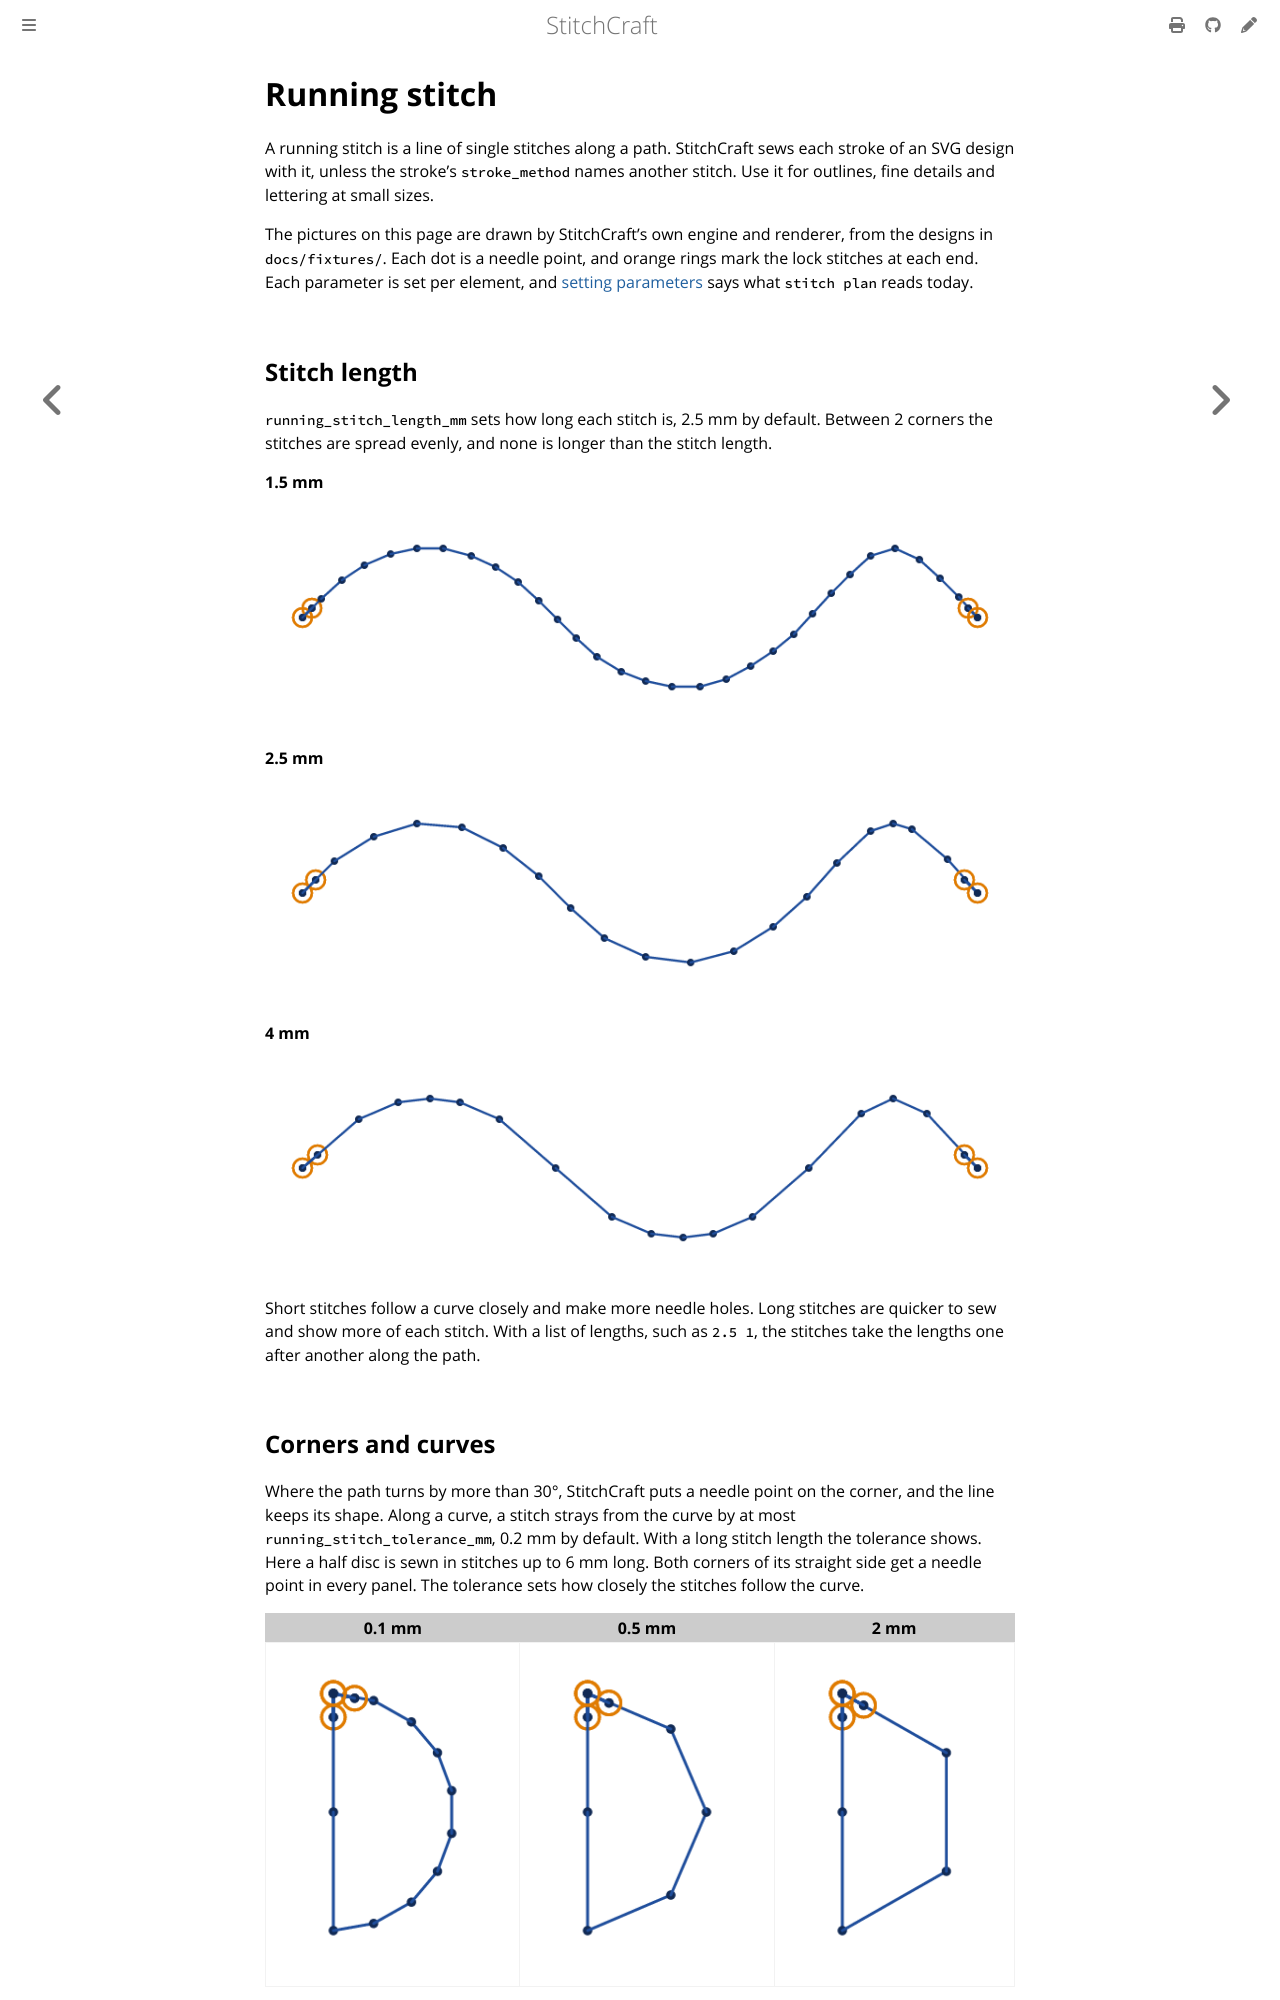

repository: KaboomFox/stitchcraft · page: pr/302/user/stitches/running.html · generator: mdbook

# Running stitch

<!-- stitch-types: running_stitch, manual_stitch -->

A running stitch is a line of single stitches along a path. StitchCraft sews each stroke of an SVG design
with it, unless the stroke's `stroke_method` names another stitch. Use it for outlines, fine details and
lettering at small sizes.

The pictures on this page are drawn by StitchCraft's own engine and renderer, from the designs in
`docs/fixtures/`. Each dot is a needle point, and orange rings mark the lock stitches at each end. Each
parameter is set per element, and [setting parameters](./#setting-parameters) says what
`stitch plan` reads today.

## Stitch length

`running_stitch_length_mm` sets how long each stitch is, 2.5 mm by default. Between 2 corners the stitches
are spread evenly, and none is longer than the stitch length.

<!-- shot: running-length -->
**1.5 mm**

![A wave 36 mm long in running stitch, its needle points dotted along it, 1.5 mm](../../images/generated/running-length-1.png)

**2.5 mm**

![A wave 36 mm long in running stitch, its needle points dotted along it, 2.5 mm](../../images/generated/running-length-2.png)

**4 mm**

![A wave 36 mm long in running stitch, its needle points dotted along it, 4 mm](../../images/generated/running-length-3.png)
<!-- /shot -->

Short stitches follow a curve closely and make more needle holes. Long stitches are quicker to sew and
show more of each stitch. With a list of lengths, such as `2.5 1`, the stitches take the lengths one after another along the
path.
